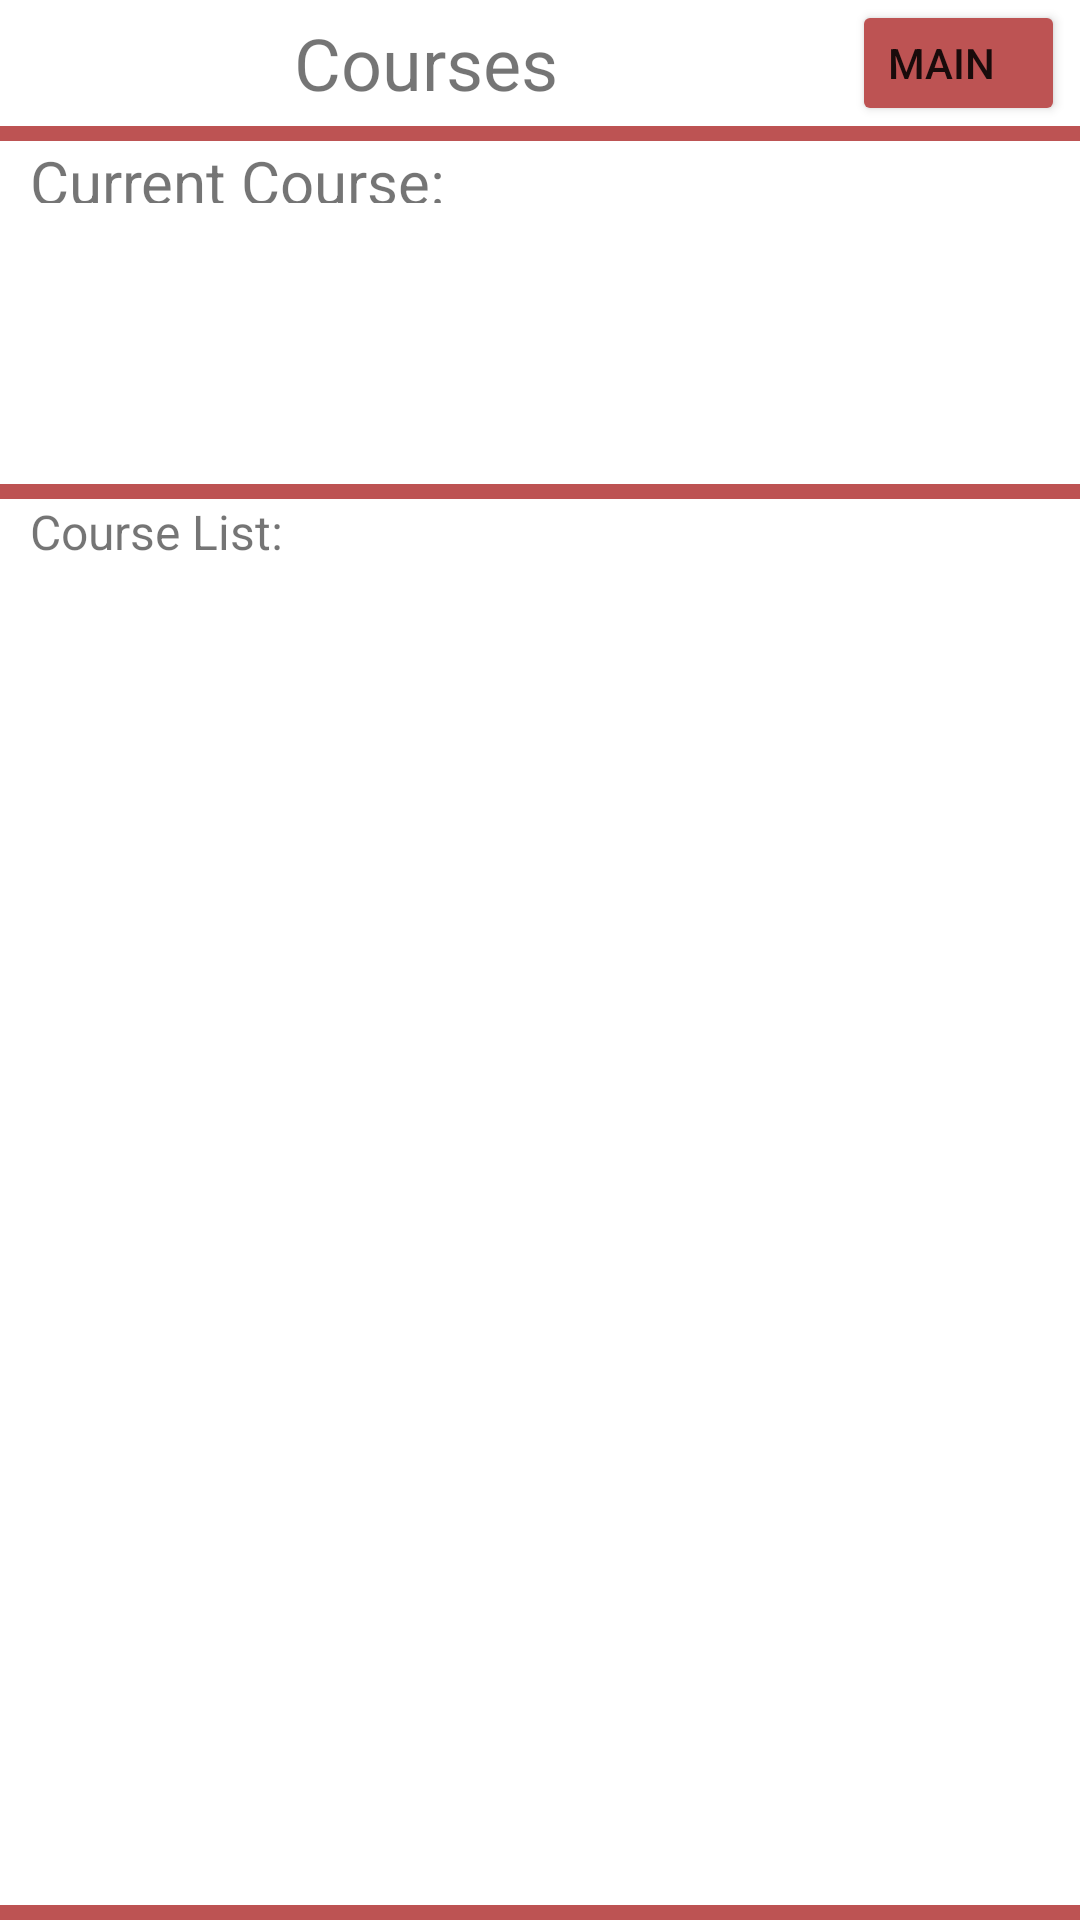

Layout XML and referenced resources for this Android screen:
<!-- AndroidManifest.xml: application theme Theme.PeerSupport -->
<!-- res/layout/activity_course.xml -->
<?xml version="1.0" encoding="utf-8"?>
<androidx.constraintlayout.widget.ConstraintLayout xmlns:android="http://schemas.android.com/apk/res/android"
    xmlns:app="http://schemas.android.com/apk/res-auto"
    xmlns:tools="http://schemas.android.com/tools"
    android:layout_width="match_parent"
    android:layout_height="match_parent"
    tools:context=".CourseActivity">

    <LinearLayout
        android:layout_width="match_parent"
        android:layout_height="match_parent"
        android:orientation="vertical"
        app:layout_constraintBottom_toBottomOf="parent"
        app:layout_constraintEnd_toEndOf="parent"
        app:layout_constraintStart_toStartOf="parent"
        app:layout_constraintTop_toTopOf="parent">

        <LinearLayout
            android:layout_width="match_parent"
            android:layout_height="0dp"
            android:layout_weight="6"
            android:orientation="horizontal">

            <TextView
                android:id="@+id/textView2"
                android:layout_width="0dp"
                android:layout_height="match_parent"
                android:layout_weight="80"
                android:gravity="center_vertical"
                android:maxWidth="250dp"
                android:text="Courses"
                android:textAlignment="center"

                android:textSize="24sp" />

            <Button
                android:id="@+id/mainmenu"
                android:layout_width="0dp"
                android:layout_height="match_parent"
                android:layout_marginRight="5dp"
                android:layout_weight="20"
                android:backgroundTint="#BD5353"
                android:gravity="center_vertical"
                android:maxWidth="20dp"
                android:text="Main" />
        </LinearLayout>

        <LinearLayout
            android:layout_width="match_parent"
            android:layout_height="0dp"
            android:layout_weight="85"
            android:orientation="vertical">

            <LinearLayout
                android:layout_width="match_parent"
                android:layout_height="0dp"
                android:layout_weight="20"
                android:orientation="vertical">

                <LinearLayout
                    android:layout_width="match_parent"
                    android:layout_height="5dp"
                    android:background="#BD5353"
                    android:orientation="horizontal"></LinearLayout>

                <LinearLayout
                    android:layout_width="match_parent"
                    android:layout_height="0dp"
                    android:layout_weight="20"
                    android:orientation="horizontal">

                    <TextView
                        android:id="@+id/textView4"
                        android:layout_width="wrap_content"
                        android:layout_height="wrap_content"
                        android:layout_marginLeft="10dp"
                        android:layout_weight="100"
                        android:text="Current Course:"

                        android:textSize="20sp" />
                </LinearLayout>

                <LinearLayout
                    android:layout_width="match_parent"
                    android:layout_height="0dp"
                    android:layout_marginTop="10dp"
                    android:layout_weight="80"
                    android:orientation="horizontal">

                    <TextView
                        android:id="@+id/currentCourseName"
                        android:layout_width="wrap_content"
                        android:layout_height="wrap_content"
                        android:layout_marginLeft="10dp"
                        android:layout_weight="1"

                        android:textSize="20sp" />
                </LinearLayout>
            </LinearLayout>

            <LinearLayout
                android:layout_width="match_parent"
                android:layout_height="0dp"
                android:layout_weight="80"
                android:orientation="vertical">

                <LinearLayout
                    android:layout_width="match_parent"
                    android:layout_height="5dp"
                    android:background="#BD5353"
                    android:orientation="horizontal"></LinearLayout>

                <LinearLayout
                    android:layout_width="match_parent"
                    android:layout_height="40dp"
                    android:layout_weight="3"
                    android:orientation="horizontal">

                    <TextView
                        android:id="@+id/textView5"
                        android:layout_width="wrap_content"
                        android:layout_height="match_parent"
                        android:layout_marginLeft="10dp"
                        android:layout_weight="1"
                        android:text="Course List:"

                        android:textSize="16sp" />
                </LinearLayout>

                <LinearLayout
                    android:layout_width="match_parent"
                    android:layout_height="376dp"
                    android:layout_weight="97"
                    android:orientation="horizontal">

                    <androidx.recyclerview.widget.RecyclerView
                        android:id="@+id/courseList"
                        android:layout_width="match_parent"
                        android:layout_height="551dp" />

                </LinearLayout>

                <LinearLayout
                    android:layout_width="match_parent"
                    android:layout_height="5dp"
                    android:background="#BD5353"
                    android:orientation="horizontal"></LinearLayout>
            </LinearLayout>

        </LinearLayout>

    </LinearLayout>
</androidx.constraintlayout.widget.ConstraintLayout>
<!-- resources referenced by this layout -->
<resources>
  <style name="Theme.PeerSupport" parent="Theme.MaterialComponents.DayNight.DarkActionBar">
          
          <item name="colorPrimary">@color/purple_500</item>
          <item name="colorPrimaryVariant">@color/purple_700</item>
          <item name="colorOnPrimary">@color/white</item>
          
          <item name="colorSecondary">@color/teal_200</item>
          <item name="colorSecondaryVariant">@color/teal_700</item>
          <item name="colorOnSecondary">@color/black</item>
          
          <item name="android:statusBarColor" tools:targetApi="l">?attr/colorPrimaryVariant</item>
          
      </style>
  <!-- not gathered from this repository: default colours our renderer supplied (Android Studio template values) -->
  <color name="purple_500">#FF6200EE</color>
  <color name="purple_700">#FF3700B3</color>
  <color name="teal_200">#FF03DAC5</color>
  <color name="teal_700">#FF018786</color>
  <color name="black">#FF000000</color>
  <color name="white">#FFFFFFFF</color>
</resources>
